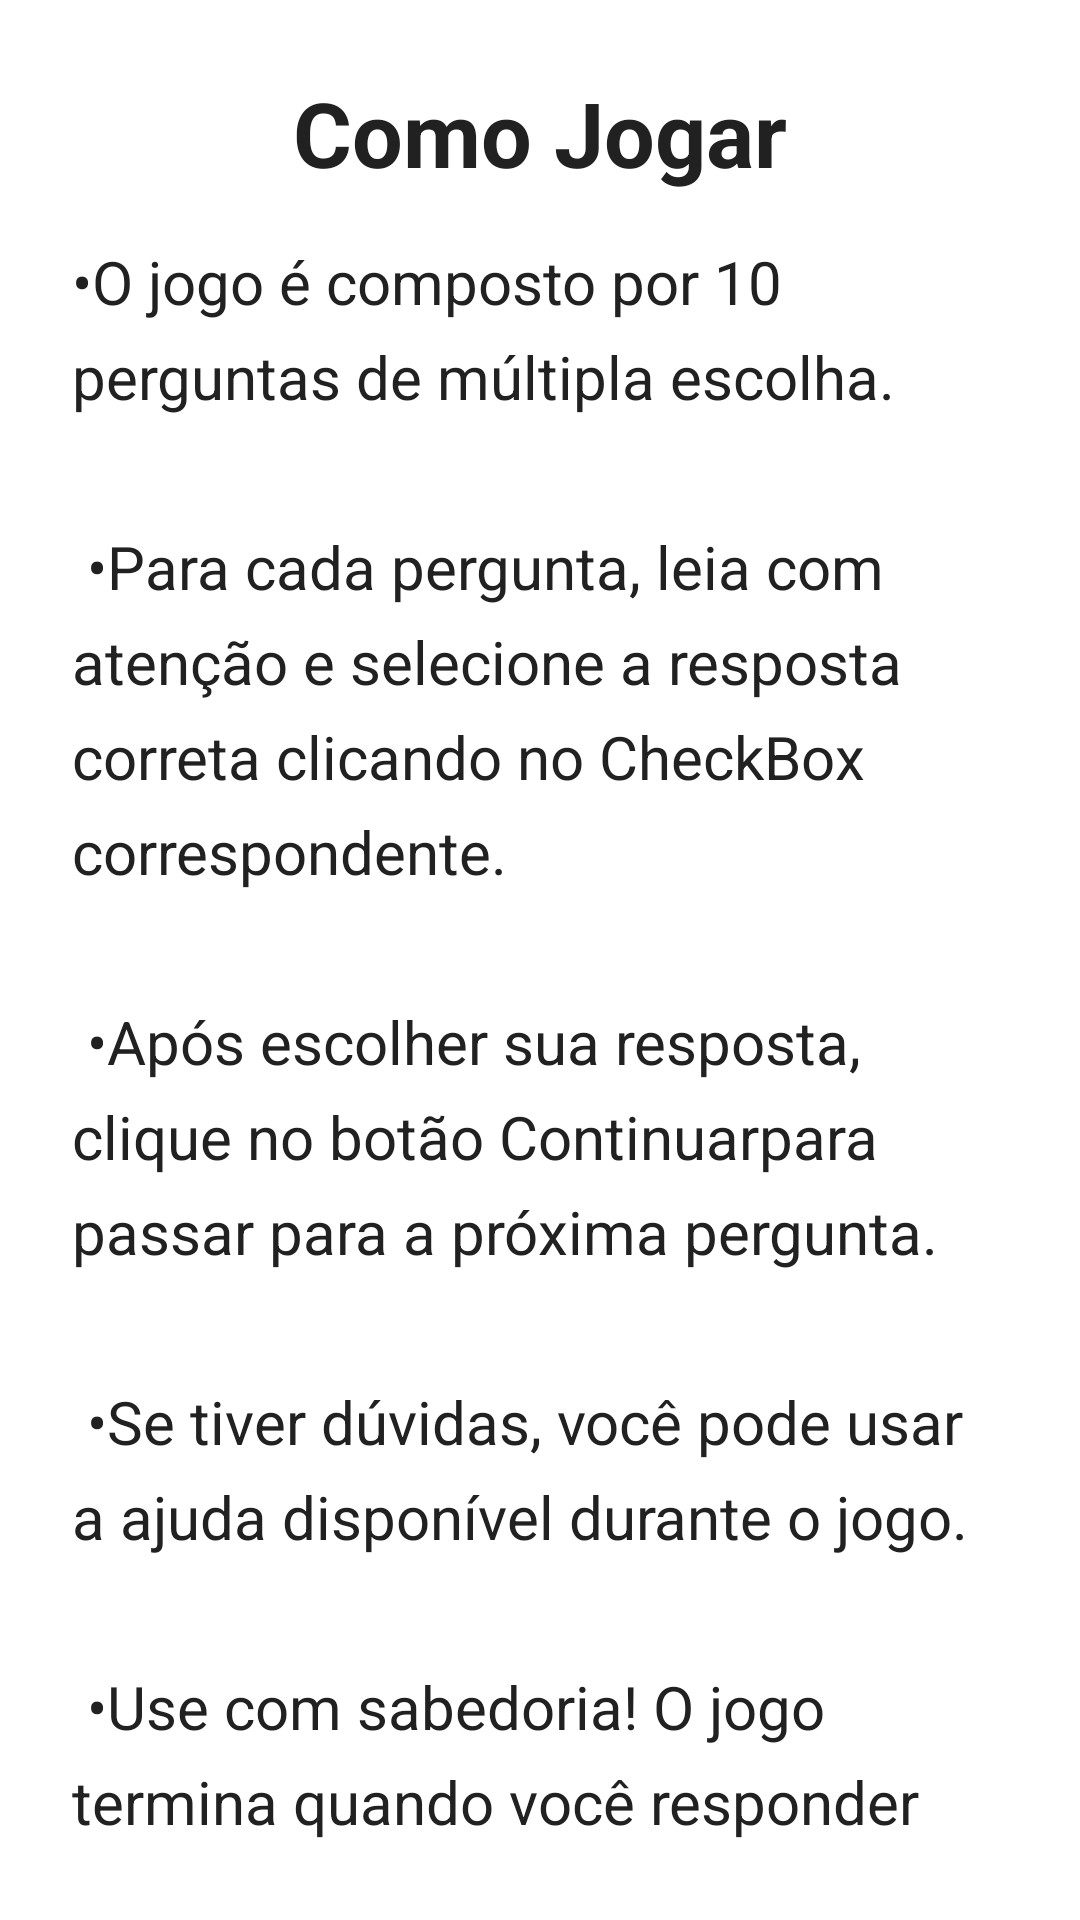

Produce the Android XML layout that renders to this screen, including the resource entries it uses.
<!-- AndroidManifest.xml: application theme Theme.ShowDoMilhao -->
<!-- res/layout/activity_como_jogar.xml -->
<?xml version="1.0" encoding="utf-8"?>
<ScrollView xmlns:android="http://schemas.android.com/apk/res/android"
    android:id="@+id/scrollView"
    android:layout_width="match_parent"
    android:layout_height="match_parent"
    android:background="@drawable/backgroundplcar"
    android:padding="24dp">

    <LinearLayout
        android:layout_width="match_parent"
        android:layout_height="wrap_content"
        android:orientation="vertical">

        <TextView
            android:id="@+id/textTitulo"
            android:layout_width="match_parent"
            android:layout_height="wrap_content"
            android:layout_marginBottom="16dp"
            android:gravity="center"
            android:text="@string/como_jogar"
            android:textColor="#212121"
            android:textSize="30sp"
            android:textStyle="bold" />

        <TextView
            android:id="@+id/textDescricao"
            android:layout_width="match_parent"
            android:layout_height="542dp"
            android:lineSpacingExtra="8dp"
            android:text='@string/o_jogo_composto_por_10_perguntas_de_m_ltipla_escolha_n_n_para_cada_pergunta_leia_com_aten_o_e_selecione_a_resposta_correta_clicando_no_checkbox_correspondente_n_n_ap_s_escolher_sua_resposta_clique_no_bot_o_continuar_para_passar_para_a_pr_xima_pergunta_n_n_se_tiver_d_vidas_voc_pode_usar_a_ajuda_dispon_vel_durante_o_jogo_n_n_use_com_sabedoria_o_jogo_termina_quando_voc_responder_todas_as_10_perguntas_n_n_ao_final_voc_ver_sua_pontua_o_e_poder_tentar_novamente_para_melhorar_seu_desempenho'
            android:textColor="#212121"
            android:textSize="20sp" />

        <Button
            android:id="@+id/idbtnVoltarCJ"
            android:layout_width="match_parent"
            android:layout_height="wrap_content"
            android:layout_marginTop="32dp"
            android:backgroundTint="#319336"
            android:padding="12dp"
            android:text="Voltar"
            android:textColor="#000000" />
    </LinearLayout>
</ScrollView>
<!-- resources referenced by this layout -->
<resources>
  <string name="como_jogar">Como Jogar</string>
  <string name="o_jogo_composto_por_10_perguntas_de_m_ltipla_escolha_n_n_para_cada_pergunta_leia_com_aten_o_e_selecione_a_resposta_correta_clicando_no_checkbox_correspondente_n_n_ap_s_escolher_sua_resposta_clique_no_bot_o_continuar_para_passar_para_a_pr_xima_pergunta_n_n_se_tiver_d_vidas_voc_pode_usar_a_ajuda_dispon_vel_durante_o_jogo_n_n_use_com_sabedoria_o_jogo_termina_quando_voc_responder_todas_as_10_perguntas_n_n_ao_final_voc_ver_sua_pontua_o_e_poder_tentar_novamente_para_melhorar_seu_desempenho">•O jogo é composto por 10 perguntas de múltipla escolha. \n\n •Para cada pergunta, leia com atenção e selecione a resposta correta clicando no CheckBox correspondente.\n\n •Após escolher sua resposta, clique no botão Continuarpara passar para a próxima pergunta.\n\n •Se tiver dúvidas, você pode usar a ajuda disponível durante o jogo.\n\n •Use com sabedoria! O jogo termina quando você responder todas as 10 perguntas.\n\n •Ao final, você verá sua pontuação e poderá tentar novamente para melhorar seu desempenho.</string>
  <style name="Theme.ShowDoMilhao" parent="Theme.AppCompat.Light.NoActionBar">
          
          <item name="colorPrimary">@color/purple_500</item>
          <item name="colorPrimaryDark">@color/purple_700</item>
          <item name="colorAccent">@color/teal_200</item>
          
      </style>
  <!-- not gathered from this repository: default colours our renderer supplied (Android Studio template values) -->
  <color name="purple_500">#FF6200EE</color>
  <color name="purple_700">#FF3700B3</color>
  <color name="teal_200">#FF03DAC5</color>
</resources>
